Labelled photos from "Merged_Dataset", an image-classification folder in Dy-Zhang39/image-denoise. The possible labels are: clean, dirty.

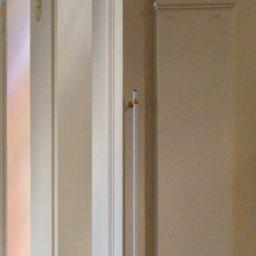
Label: dirty

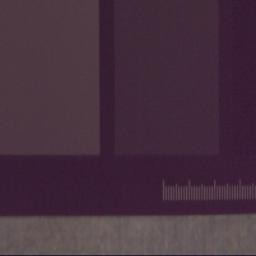
Label: clean

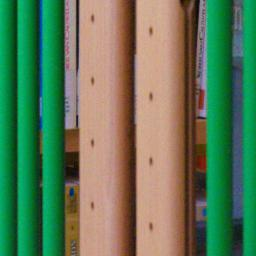
Label: dirty

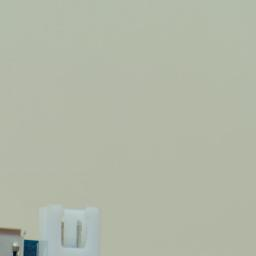
Label: clean

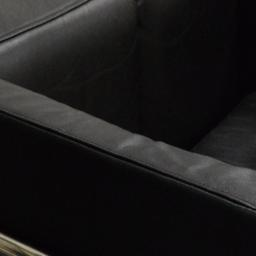
Label: dirty

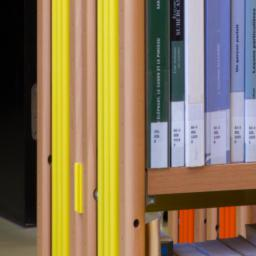
Label: clean
